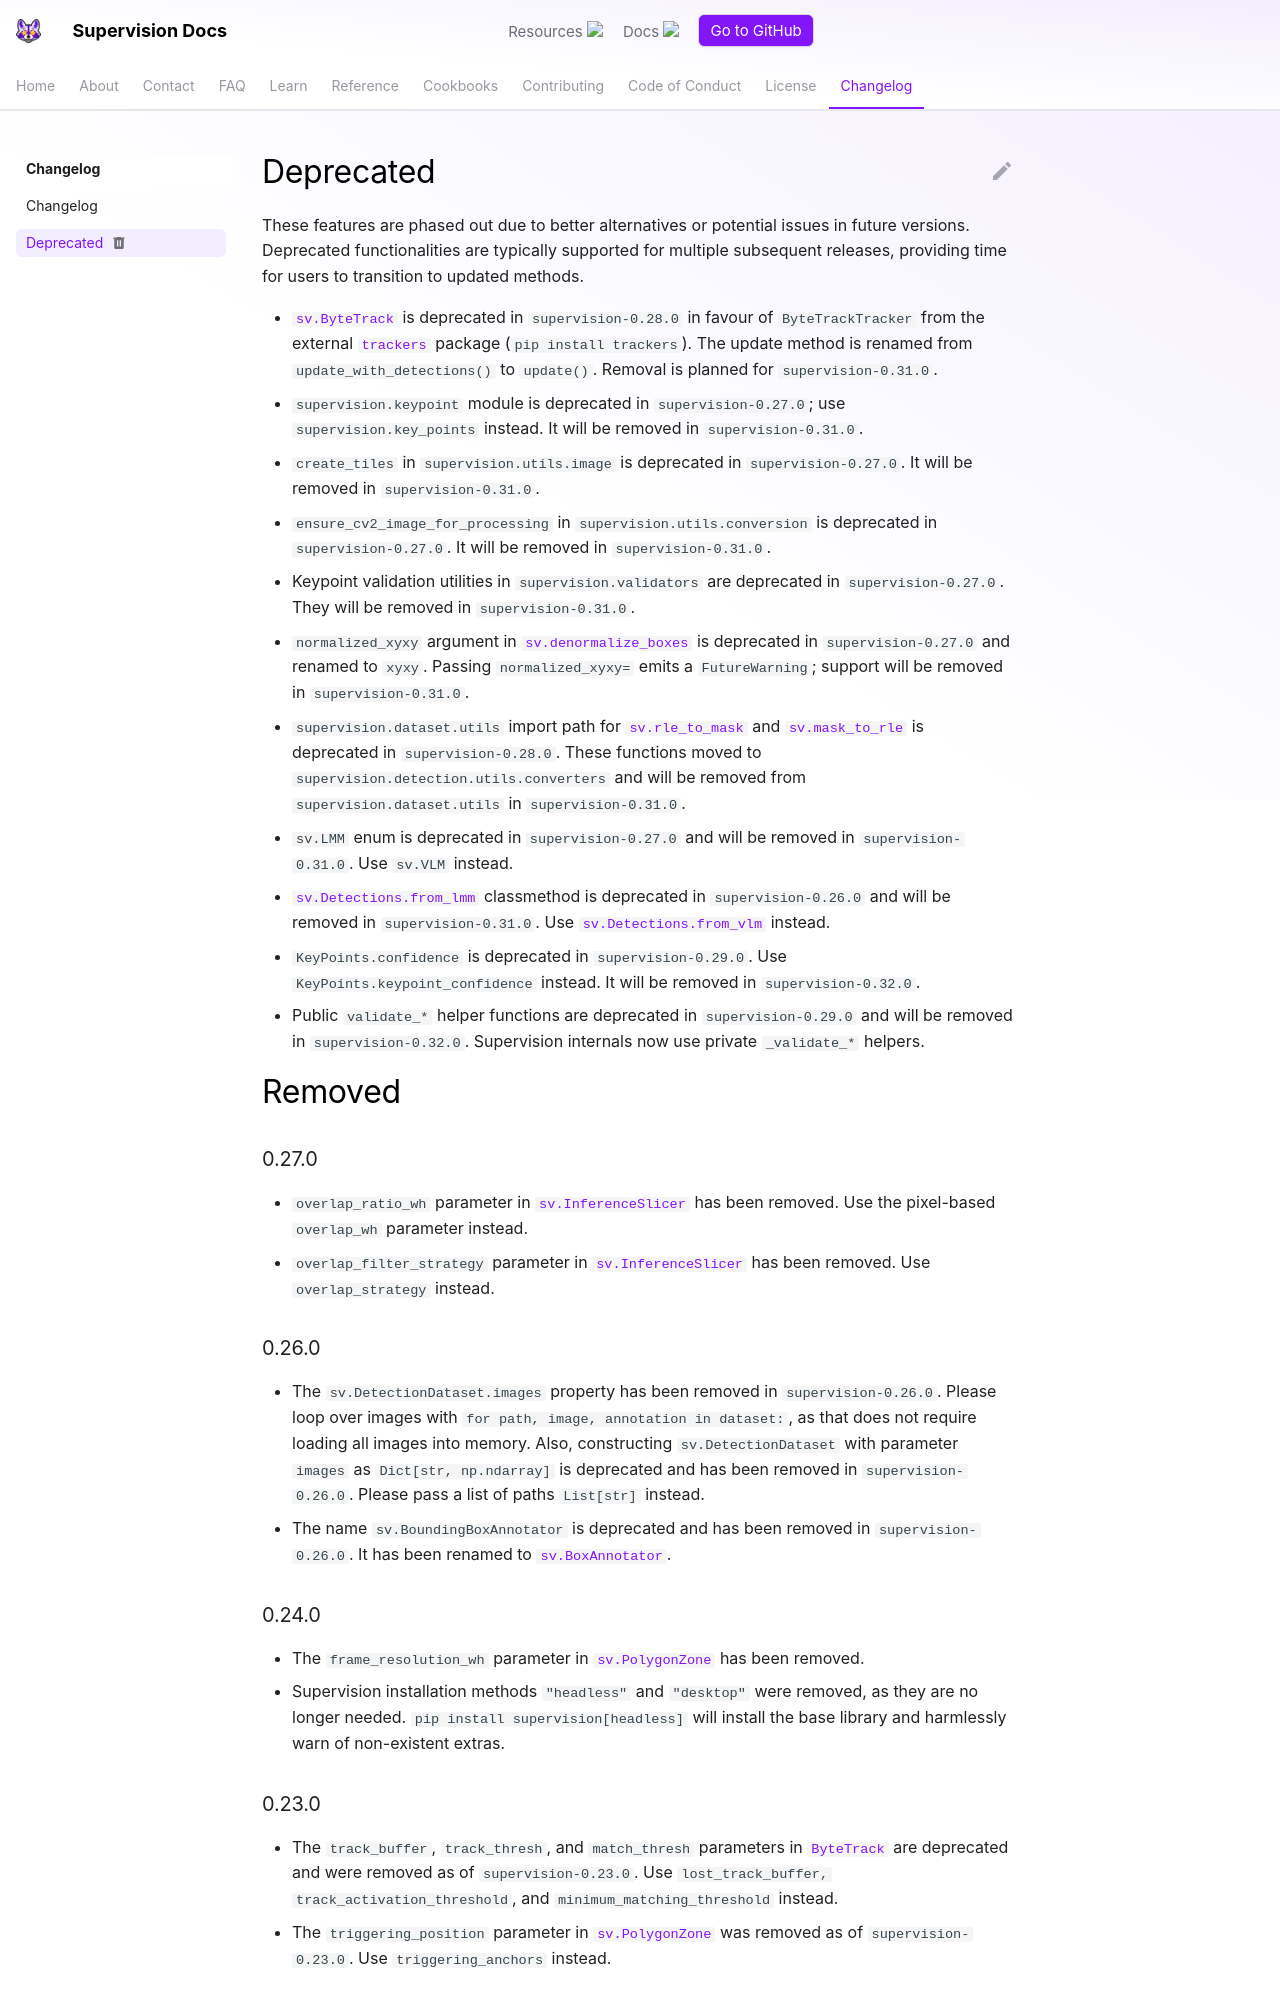

repository: CornellHalifax/dsh-u-20261026-roboflow__supervision · page: develop/deprecated/index.html · generator: mkdocs

---
comments: true
status: deprecated
---

# Deprecated

These features are phased out due to better alternatives or potential issues in future versions. Deprecated functionalities are typically supported for multiple subsequent releases, providing time for users to transition to updated methods.

- [`sv.ByteTrack`](https://supervision.roboflow.com/latest/trackers/#supervision.tracker.byte_tracker.core.ByteTrack) is deprecated in `supervision-0.28.0` in favour of `ByteTrackTracker` from the external [`trackers`](https://pypi.org/project/trackers/) package (`pip install trackers`). The update method is renamed from `update_with_detections()` to `update()`. Removal is planned for `supervision-0.31.0`.
- `supervision.keypoint` module is deprecated in `supervision-0.27.0`; use `supervision.key_points` instead. It will be removed in `supervision-0.31.0`.
- `create_tiles` in `supervision.utils.image` is deprecated in `supervision-0.27.0`. It will be removed in `supervision-0.31.0`.
- `ensure_cv2_image_for_processing` in `supervision.utils.conversion` is deprecated in `supervision-0.27.0`. It will be removed in `supervision-0.31.0`.
- Keypoint validation utilities in `supervision.validators` are deprecated in `supervision-0.27.0`. They will be removed in `supervision-0.31.0`.
- `normalized_xyxy` argument in [`sv.denormalize_boxes`](https://supervision.roboflow.com/latest/detection/utils/boxes/#supervision.detection.utils.boxes.denormalize_boxes) is deprecated in `supervision-0.27.0` and renamed to `xyxy`. Passing `normalized_xyxy=` emits a `FutureWarning`; support will be removed in `supervision-0.31.0`.
- `supervision.dataset.utils` import path for [`sv.rle_to_mask`](https://supervision.roboflow.com/latest/detection/utils/converters/#supervision.detection.utils.converters.rle_to_mask) and [`sv.mask_to_rle`](https://supervision.roboflow.com/latest/detection/utils/converters/#supervision.detection.utils.converters.mask_to_rle) is deprecated in `supervision-0.28.0`. These functions moved to `supervision.detection.utils.converters` and will be removed from `supervision.dataset.utils` in `supervision-0.31.0`.
- `sv.LMM` enum is deprecated in `supervision-0.27.0` and will be removed in `supervision-0.31.0`. Use `sv.VLM` instead.
- [`sv.Detections.from_lmm`](https://supervision.roboflow.com/latest/detection/core/#supervision.detection.core.Detections.from_lmm) classmethod is deprecated in `supervision-0.26.0` and will be removed in `supervision-0.31.0`. Use [`sv.Detections.from_vlm`](https://supervision.roboflow.com/latest/detection/core/#supervision.detection.core.Detections.from_vlm) instead.
- `KeyPoints.confidence` is deprecated in `supervision-0.29.0`. Use `KeyPoints.keypoint_confidence` instead. It will be removed in `supervision-0.32.0`.
- Public `validate_*` helper functions are deprecated in `supervision-0.29.0` and will be removed in `supervision-0.32.0`. Supervision internals now use private `_validate_*` helpers.

# Removed

### 0.27.0

- `overlap_ratio_wh` parameter in [`sv.InferenceSlicer`](https://supervision.roboflow.com/latest/detection/tools/inference_slicer/) has been removed. Use the pixel-based `overlap_wh` parameter instead.
- `overlap_filter_strategy` parameter in [`sv.InferenceSlicer`](https://supervision.roboflow.com/latest/detection/tools/inference_slicer/) has been removed. Use `overlap_strategy` instead.

### 0.26.0

- The `sv.DetectionDataset.images` property has been removed in `supervision-0.26.0`. Please loop over images with `for path, image, annotation in dataset:`, as that does not require loading all images into memory. Also, constructing `sv.DetectionDataset` with parameter `images` as `Dict[str, np.ndarray]` is deprecated and has been removed in `supervision-0.26.0`. Please pass a list of paths `List[str]` instead.
- The name `sv.BoundingBoxAnnotator` is deprecated and has been removed in `supervision-0.26.0`. It has been renamed to [`sv.BoxAnnotator`](https://supervision.roboflow.com/0.22.0/detection/annotators/#supervision.annotators.core.BoxAnnotator).

### 0.24.0

- The `frame_resolution_wh ` parameter in [`sv.PolygonZone`](detection/tools/polygon_zone.md/#supervision.detection.tools.polygon_zone.PolygonZone) has been removed.
- Supervision installation methods `"headless"` and `"desktop"` were removed, as they are no longer needed. `pip install supervision[headless]` will install the base library and harmlessly warn of non-existent extras.
